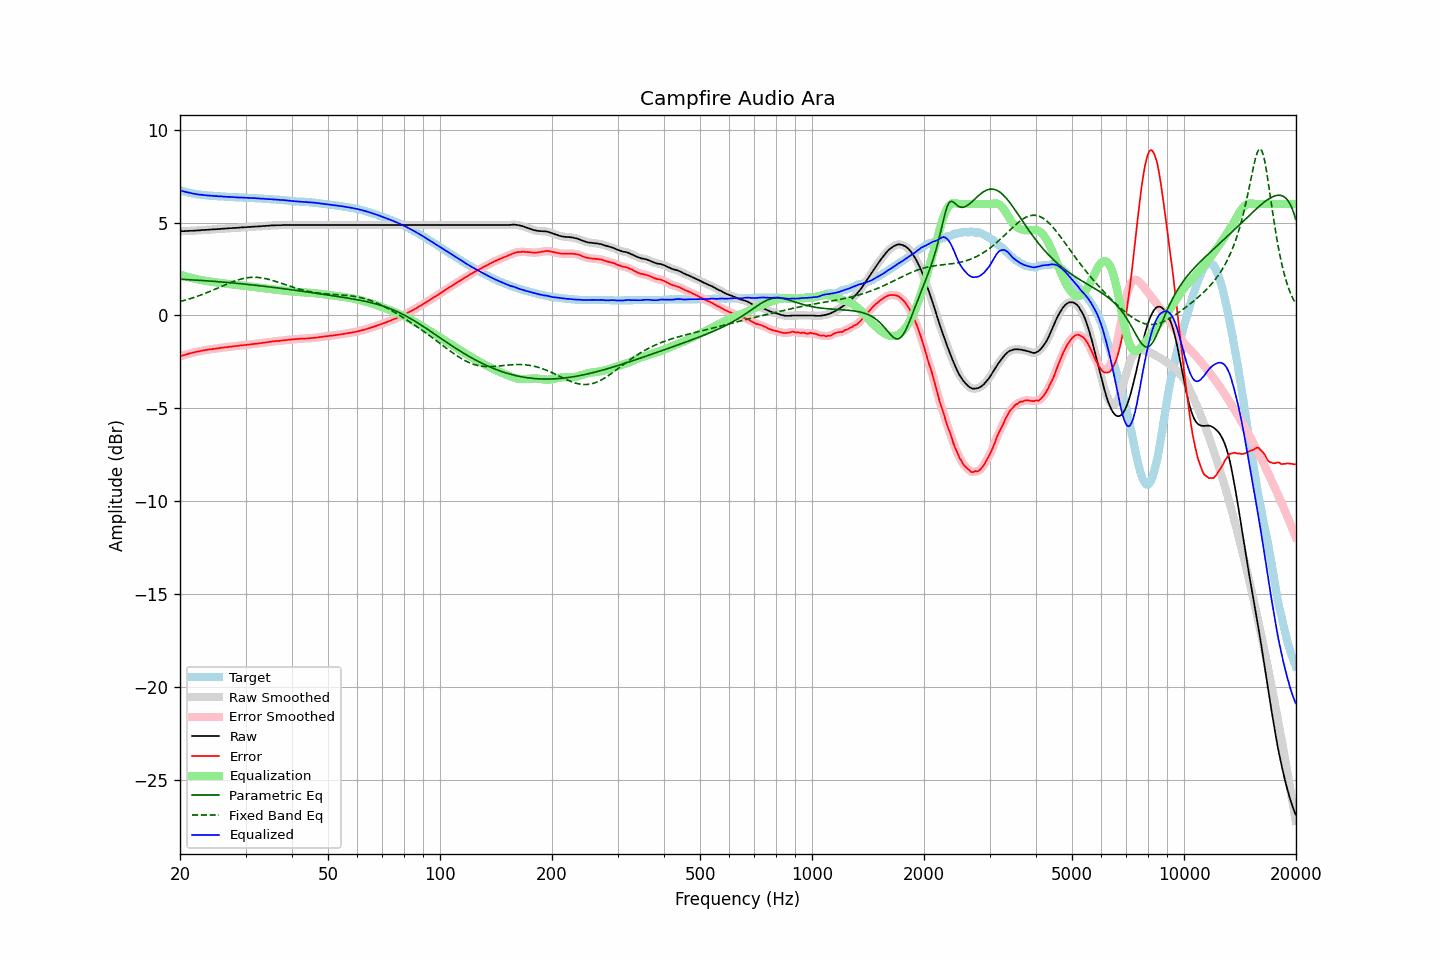

Source data for this figure (header and first rows):
frequency, raw, error, smoothed, error_smoothed, equalization, parametric_eq, fixed_band_eq, equalized_raw, equalized_smoothed, target
20.00, 4.53, -2.21, 4.53, -2.20, 2.20, 1.95, 0.75, 6.73, 6.73, 6.74
20.20, 4.54, -2.17, 4.54, -2.17, 2.17, 1.95, 0.77, 6.71, 6.71, 6.71
20.40, 4.54, -2.14, 4.54, -2.15, 2.15, 1.94, 0.79, 6.69, 6.69, 6.68
20.61, 4.54, -2.12, 4.54, -2.12, 2.12, 1.94, 0.82, 6.66, 6.66, 6.66
20.81, 4.55, -2.09, 4.55, -2.10, 2.09, 1.93, 0.84, 6.64, 6.64, 6.64
21.02, 4.55, -2.07, 4.55, -2.07, 2.07, 1.93, 0.87, 6.62, 6.62, 6.62
21.23, 4.56, -2.04, 4.56, -2.05, 2.05, 1.92, 0.90, 6.61, 6.60, 6.60
21.44, 4.56, -2.02, 4.56, -2.02, 2.02, 1.92, 0.92, 6.58, 6.58, 6.58
21.66, 4.56, -2.00, 4.56, -2.00, 2.00, 1.91, 0.95, 6.56, 6.57, 6.56
21.87, 4.57, -1.98, 4.57, -1.98, 1.98, 1.91, 0.98, 6.55, 6.55, 6.55
22.09, 4.57, -1.96, 4.57, -1.96, 1.96, 1.90, 1.01, 6.53, 6.53, 6.53
22.31, 4.58, -1.94, 4.58, -1.94, 1.94, 1.90, 1.04, 6.52, 6.52, 6.52
22.54, 4.58, -1.93, 4.58, -1.93, 1.93, 1.89, 1.07, 6.51, 6.51, 6.51
22.76, 4.59, -1.91, 4.59, -1.91, 1.91, 1.89, 1.10, 6.50, 6.50, 6.50
22.99, 4.60, -1.89, 4.60, -1.89, 1.89, 1.88, 1.13, 6.49, 6.49, 6.49
23.22, 4.60, -1.88, 4.60, -1.88, 1.88, 1.87, 1.17, 6.48, 6.48, 6.48
23.45, 4.61, -1.86, 4.61, -1.86, 1.86, 1.87, 1.20, 6.47, 6.47, 6.47
23.69, 4.61, -1.85, 4.61, -1.85, 1.85, 1.86, 1.24, 6.46, 6.46, 6.46
23.92, 4.62, -1.84, 4.62, -1.83, 1.84, 1.86, 1.27, 6.46, 6.46, 6.46
24.16, 4.63, -1.82, 4.63, -1.82, 1.82, 1.85, 1.31, 6.45, 6.45, 6.45
24.40, 4.63, -1.82, 4.63, -1.81, 1.81, 1.84, 1.35, 6.44, 6.44, 6.45
24.65, 4.64, -1.80, 4.64, -1.80, 1.80, 1.84, 1.38, 6.44, 6.44, 6.44
24.89, 4.64, -1.79, 4.64, -1.79, 1.79, 1.83, 1.42, 6.43, 6.43, 6.43
25.14, 4.65, -1.77, 4.65, -1.78, 1.77, 1.82, 1.46, 6.42, 6.42, 6.42
25.39, 4.65, -1.76, 4.65, -1.76, 1.76, 1.82, 1.50, 6.41, 6.42, 6.41
25.65, 4.66, -1.75, 4.66, -1.75, 1.75, 1.81, 1.53, 6.41, 6.41, 6.41
25.91, 4.67, -1.73, 4.67, -1.74, 1.74, 1.80, 1.57, 6.41, 6.41, 6.40
26.16, 4.67, -1.73, 4.67, -1.73, 1.73, 1.80, 1.61, 6.40, 6.40, 6.40
26.43, 4.68, -1.72, 4.68, -1.72, 1.72, 1.79, 1.65, 6.40, 6.39, 6.40
26.69, 4.68, -1.71, 4.68, -1.71, 1.71, 1.78, 1.68, 6.39, 6.39, 6.39
26.96, 4.69, -1.70, 4.69, -1.69, 1.69, 1.77, 1.72, 6.38, 6.38, 6.39
27.23, 4.70, -1.68, 4.70, -1.68, 1.68, 1.77, 1.75, 6.38, 6.38, 6.38
27.50, 4.70, -1.68, 4.70, -1.67, 1.67, 1.76, 1.79, 6.37, 6.38, 6.38
27.77, 4.71, -1.66, 4.71, -1.66, 1.66, 1.75, 1.82, 6.37, 6.37, 6.37
28.05, 4.71, -1.65, 4.71, -1.66, 1.65, 1.74, 1.85, 6.36, 6.36, 6.36
28.33, 4.72, -1.64, 4.72, -1.64, 1.64, 1.73, 1.88, 6.36, 6.36, 6.36
28.62, 4.72, -1.64, 4.72, -1.63, 1.63, 1.73, 1.91, 6.35, 6.36, 6.36
28.90, 4.73, -1.62, 4.73, -1.62, 1.62, 1.72, 1.94, 6.35, 6.35, 6.35
29.19, 4.74, -1.61, 4.74, -1.61, 1.61, 1.71, 1.96, 6.35, 6.35, 6.35
29.48, 4.74, -1.61, 4.74, -1.60, 1.60, 1.70, 1.98, 6.34, 6.35, 6.35
29.78, 4.75, -1.59, 4.75, -1.60, 1.60, 1.69, 2.00, 6.35, 6.34, 6.34
30.08, 4.75, -1.59, 4.75, -1.59, 1.59, 1.68, 2.02, 6.34, 6.34, 6.34
30.38, 4.76, -1.57, 4.76, -1.58, 1.58, 1.67, 2.03, 6.34, 6.33, 6.33
30.68, 4.76, -1.57, 4.76, -1.57, 1.57, 1.66, 2.04, 6.33, 6.33, 6.33
30.99, 4.77, -1.56, 4.77, -1.56, 1.56, 1.65, 2.05, 6.33, 6.33, 6.33
31.30, 4.78, -1.55, 4.78, -1.55, 1.55, 1.64, 2.05, 6.33, 6.32, 6.33
31.61, 4.78, -1.53, 4.78, -1.54, 1.54, 1.64, 2.06, 6.32, 6.32, 6.31
31.93, 4.79, -1.52, 4.79, -1.52, 1.52, 1.63, 2.05, 6.31, 6.31, 6.31
32.24, 4.79, -1.52, 4.79, -1.51, 1.51, 1.62, 2.05, 6.30, 6.31, 6.31
32.57, 4.80, -1.50, 4.80, -1.50, 1.50, 1.61, 2.04, 6.30, 6.30, 6.30
32.89, 4.80, -1.50, 4.80, -1.49, 1.49, 1.60, 2.03, 6.29, 6.29, 6.30
33.22, 4.81, -1.48, 4.81, -1.48, 1.48, 1.59, 2.02, 6.29, 6.29, 6.29
33.55, 4.82, -1.46, 4.82, -1.47, 1.47, 1.58, 2.01, 6.29, 6.28, 6.28
33.89, 4.82, -1.46, 4.82, -1.45, 1.46, 1.57, 1.99, 6.28, 6.28, 6.28
34.23, 4.83, -1.45, 4.83, -1.44, 1.44, 1.56, 1.97, 6.27, 6.27, 6.28
34.57, 4.83, -1.43, 4.83, -1.43, 1.43, 1.54, 1.95, 6.26, 6.26, 6.26
34.92, 4.84, -1.42, 4.84, -1.42, 1.42, 1.53, 1.92, 6.26, 6.26, 6.26
35.27, 4.85, -1.41, 4.85, -1.41, 1.41, 1.52, 1.90, 6.26, 6.25, 6.26
35.62, 4.85, -1.39, 4.85, -1.40, 1.40, 1.51, 1.87, 6.25, 6.25, 6.24
35.97, 4.85, -1.39, 4.85, -1.39, 1.39, 1.50, 1.85, 6.24, 6.24, 6.24
... 635 more rows
